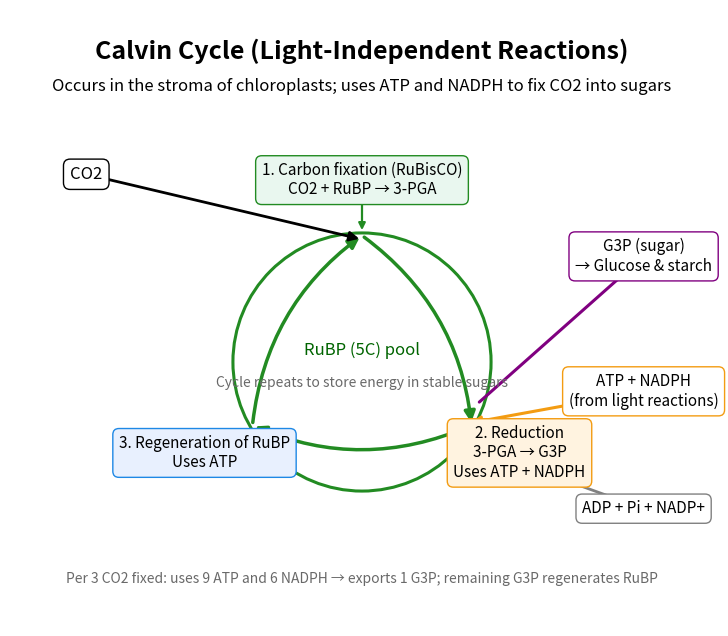

Here is the Python script that generated this plot:
import numpy as np
import matplotlib.pyplot as plt
from matplotlib.patches import Circle, FancyArrowPatch


def pol2cart(angle_deg, radius, center=(0.0, 0.0)):
    a = np.deg2rad(angle_deg)
    return center[0] + radius * np.cos(a), center[1] + radius * np.sin(a)


def add_textbox(ax, xy, text, ha='center', va='center', fontsize=11, box_fc='white', box_ec='black'):
    ax.text(
        xy[0], xy[1], text,
        ha=ha, va=va, fontsize=fontsize, color='black',
        bbox=dict(boxstyle='round,pad=0.4', fc=box_fc, ec=box_ec, lw=1)
    )


def add_arrow(ax, start, end, color='black', lw=2, rad=0.0, arrowstyle='-|>', mutation_scale=14):
    arrow = FancyArrowPatch(
        start, end,
        connectionstyle=f"arc3,rad={rad}",
        arrowstyle=arrowstyle,
        mutation_scale=mutation_scale,
        lw=lw,
        color=color
    )
    ax.add_patch(arrow)


def main():
    plt.rcParams.update({
        'font.size': 11,
        'axes.edgecolor': 'none'
    })

    fig, ax = plt.subplots(figsize=(10, 8))

    # Scene bounds
    ax.set_xlim(-6, 6)
    ax.set_ylim(-4.5, 6)
    ax.set_aspect('equal')
    ax.axis('off')

    # Title and subtitle
    ax.text(0, 5.3, 'Calvin Cycle (Light-Independent Reactions)', ha='center', va='center', fontsize=18, fontweight='bold')
    ax.text(0, 4.7, 'Occurs in the stroma of chloroplasts; uses ATP and NADPH to fix CO2 into sugars', ha='center', va='center', fontsize=12)

    # Central cycle circle
    r = 2.2
    circ = Circle((0, 0), r, fill=False, lw=2.2, ec='forestgreen')
    ax.add_patch(circ)

    # Step anchor angles (clockwise progression): 1=90°, 2=-30°, 3=210°
    a1, a2, a3 = 90, -30, 210

    # Draw cycle arrows (clockwise) using curved connectors
    p1 = pol2cart(a1, r)
    p2 = pol2cart(a2, r)
    p3 = pol2cart(a3, r)

    # Slightly inside the circle to avoid overlapping with the circle edge
    p1i = pol2cart(a1, r * 0.98)
    p2i = pol2cart(a2, r * 0.98)
    p3i = pol2cart(a3, r * 0.98)

    # 1 -> 2, 2 -> 3, 3 -> 1
    add_arrow(ax, p1i, p2i, color='forestgreen', lw=2.5, rad=-0.22, mutation_scale=16)
    add_arrow(ax, p2i, p3i, color='forestgreen', lw=2.5, rad=-0.22, mutation_scale=16)
    add_arrow(ax, p3i, p1i, color='forestgreen', lw=2.5, rad=-0.22, mutation_scale=16)

    # Step labels placed just outside the circle
    step_radius = r + 0.9

    s1_pos = pol2cart(a1, step_radius)
    s2_pos = pol2cart(a2, step_radius)
    s3_pos = pol2cart(a3, step_radius)

    add_textbox(
        ax, s1_pos,
        '1. Carbon fixation (RuBisCO)\nCO2 + RuBP → 3-PGA',
        ha='center', va='center', fontsize=11, box_fc='#e9f7ef', box_ec='forestgreen'
    )
    add_textbox(
        ax, s2_pos,
        '2. Reduction\n3-PGA → G3P\nUses ATP + NADPH',
        ha='center', va='center', fontsize=11, box_fc='#fff3e0', box_ec='#f39c12'
    )
    add_textbox(
        ax, s3_pos,
        '3. Regeneration of RuBP\nUses ATP',
        ha='center', va='center', fontsize=11, box_fc='#e8f0fe', box_ec='#1e88e5'
    )

    # Connect step labels to the cycle with subtle arrows
    add_arrow(ax, pol2cart(a1, step_radius - 0.2), pol2cart(a1, r), color='forestgreen', lw=1.6, rad=0.0, mutation_scale=10)
    add_arrow(ax, pol2cart(a2, step_radius - 0.2), pol2cart(a2, r), color='#f39c12', lw=1.6, rad=0.0, mutation_scale=10)
    add_arrow(ax, pol2cart(a3, step_radius - 0.2), pol2cart(a3, r), color='#1e88e5', lw=1.6, rad=0.0, mutation_scale=10)

    # Internal labels
    ax.text(0, 0.2, 'RuBP (5C) pool', ha='center', va='center', fontsize=12, color='darkgreen')
    ax.text(0, -0.35, 'Cycle repeats to store energy in stable sugars', ha='center', va='center', fontsize=10, color='dimgray')

    # External inputs/outputs
    # CO2 input to Step 1 (top)
    co2_box = (-4.7, 3.2)
    add_textbox(ax, co2_box, 'CO2', ha='center', va='center', fontsize=12, box_fc='white', box_ec='black')
    add_arrow(ax, co2_box, pol2cart(a1, r*0.95), color='black', lw=2, rad=0.0, mutation_scale=14)

    # Energy carriers into Reduction (Step 2)
    energy_in_box = (4.8, -0.5)
    add_textbox(ax, energy_in_box, 'ATP + NADPH\n(from light reactions)', ha='center', va='center', fontsize=11, box_fc='white', box_ec='#f39c12')
    add_arrow(ax, energy_in_box, pol2cart(a2, r*0.95), color='#f39c12', lw=2.2, rad=0.0, mutation_scale=14)

    # Spent carriers out
    spent_box = (4.8, -2.5)
    add_textbox(ax, spent_box, 'ADP + Pi + NADP+', ha='center', va='center', fontsize=11, box_fc='white', box_ec='gray')
    add_arrow(ax, pol2cart(a2 - 10, r*0.95), spent_box, color='gray', lw=2, rad=0.0, mutation_scale=14)

    # G3P export (sugar precursor)
    g3p_box = (4.8, 1.8)
    add_textbox(ax, g3p_box, 'G3P (sugar)\n→ Glucose & starch', ha='center', va='center', fontsize=11, box_fc='white', box_ec='purple')
    add_arrow(ax, pol2cart(a2 + 10, r*0.95), g3p_box, color='purple', lw=2.2, rad=0.0, mutation_scale=14)

    # Supporting note about stoichiometry (pedagogical)
    ax.text(0, -3.7,
            'Per 3 CO2 fixed: uses 9 ATP and 6 NADPH → exports 1 G3P; remaining G3P regenerates RuBP',
            ha='center', va='center', fontsize=10, color='dimgray')

    plt.savefig('calvin_cycle_diagram.png', dpi=300, bbox_inches='tight')
    plt.close(fig)


if __name__ == '__main__':
    main()
